Image classification data set "similar-images_table" (zhawhjw/similar-images_table on GitHub). Class labels (13): American country style, industrial style, Japanese style, Korean style, light luxury style, Mediterranean style, Ming Qing style, minimalist style, modern style, neoclassical style, Nordic style, Southeast Asia style, vintage style.

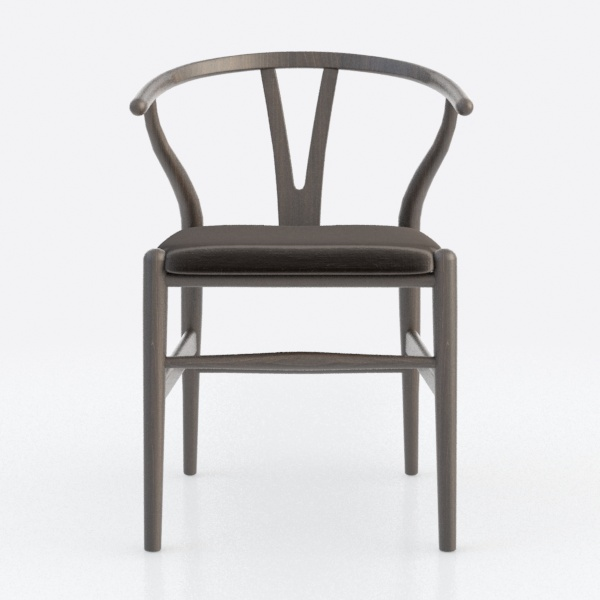
Label: Ming Qing style

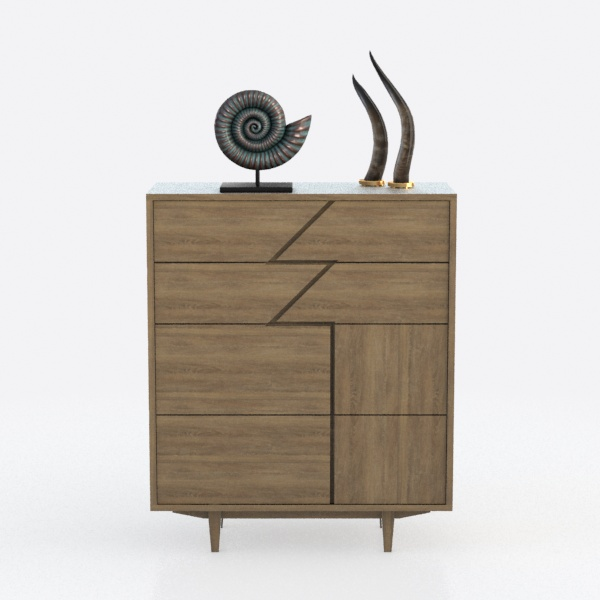
Label: vintage style

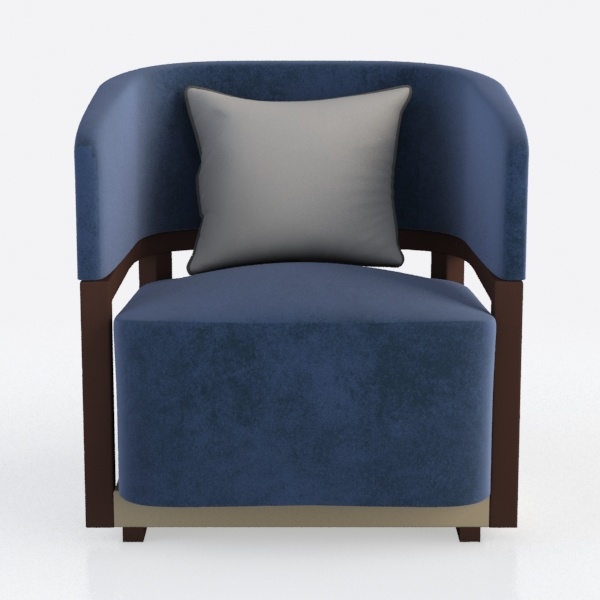
Label: American country style

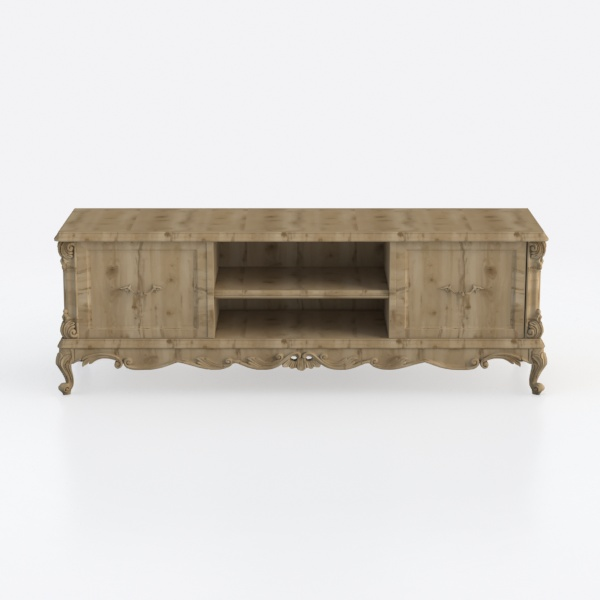
Label: light luxury style

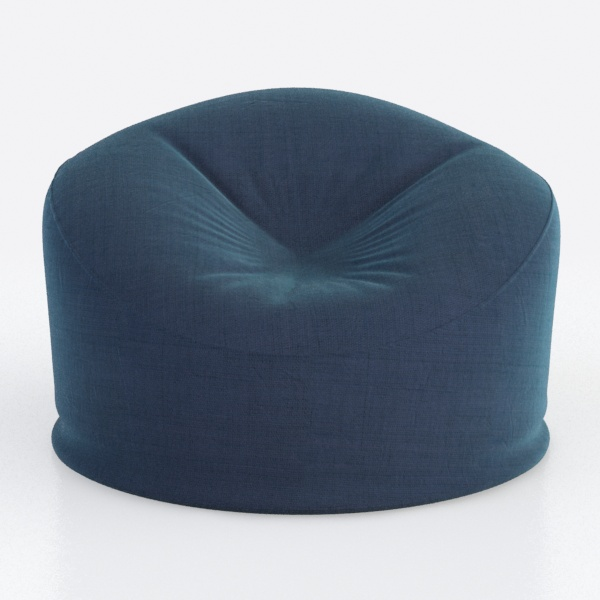
Label: minimalist style

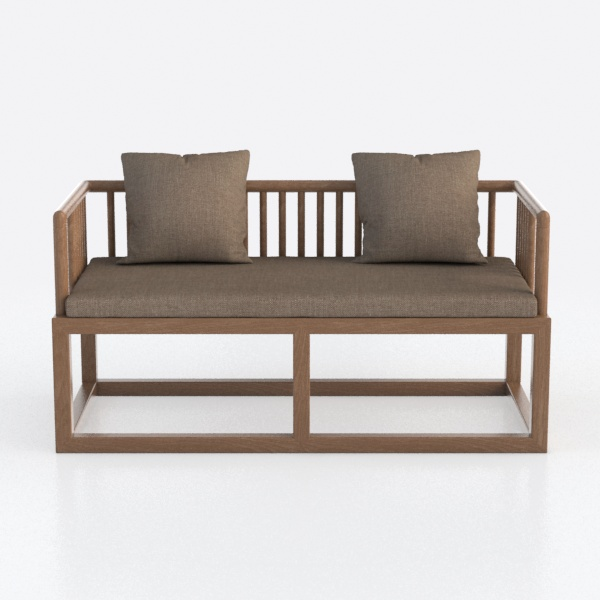
Label: Japanese style
